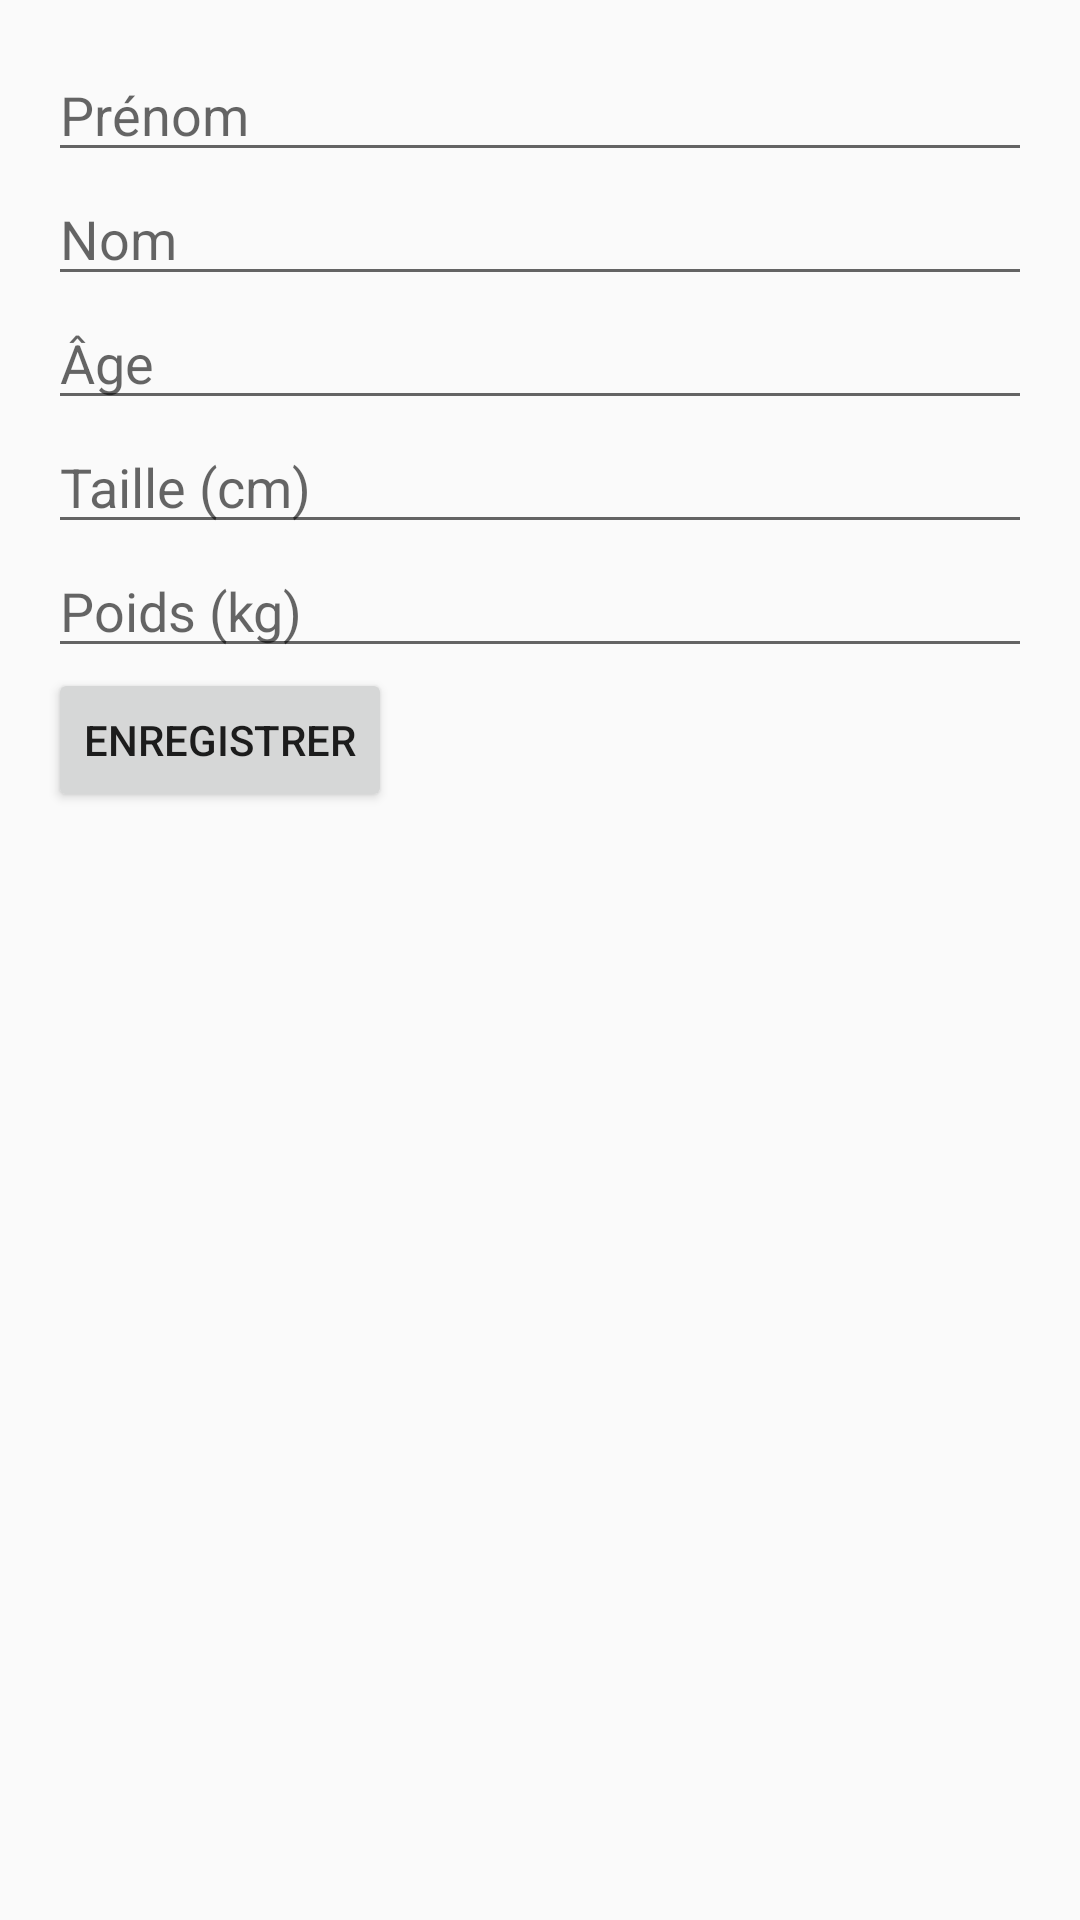

Layout XML and referenced resources for this Android screen:
<!-- AndroidManifest.xml: application theme Theme.GymApp -->
<!-- res/layout/fragment_user_input.xml -->
<?xml version="1.0" encoding="utf-8"?>
<ScrollView xmlns:android="http://schemas.android.com/apk/res/android"
    android:layout_width="match_parent"
    android:layout_height="match_parent">

    <LinearLayout
        android:layout_width="match_parent"
        android:layout_height="wrap_content"
        android:orientation="vertical"
        android:padding="16dp">

        <EditText
            android:id="@+id/etFirstName"
            android:layout_width="match_parent"
            android:layout_height="wrap_content"
            android:hint="Prénom" />

        <EditText
            android:id="@+id/etLastName"
            android:layout_width="match_parent"
            android:layout_height="wrap_content"
            android:hint="Nom" />

        <EditText
            android:id="@+id/etAge"
            android:layout_width="match_parent"
            android:layout_height="wrap_content"
            android:hint="Âge"
            android:inputType="number" />

        <EditText
            android:id="@+id/etHeight"
            android:layout_width="match_parent"
            android:layout_height="wrap_content"
            android:hint="Taille (cm)"
            android:inputType="numberDecimal" />

        <EditText
            android:id="@+id/etWeight"
            android:layout_width="match_parent"
            android:layout_height="wrap_content"
            android:hint="Poids (kg)"
            android:inputType="numberDecimal" />

        <Button
            android:id="@+id/btnSaveUser"
            android:layout_width="wrap_content"
            android:layout_height="wrap_content"
            android:text="Enregistrer" />
    </LinearLayout>
</ScrollView>
<!-- resources referenced by this layout -->
<resources>
  <style name="Theme.GymApp" parent="Theme.AppCompat.Light.NoActionBar">
          <item name="colorPrimary">@color/purple_500</item>
          <item name="colorPrimaryDark">@color/purple_700</item>
          <item name="colorAccent">@color/teal_200</item>
      </style>
  <!-- not gathered from this repository: default colours our renderer supplied (Android Studio template values) -->
  <color name="purple_500">#FF6200EE</color>
  <color name="purple_700">#FF3700B3</color>
  <color name="teal_200">#FF03DAC5</color>
</resources>
